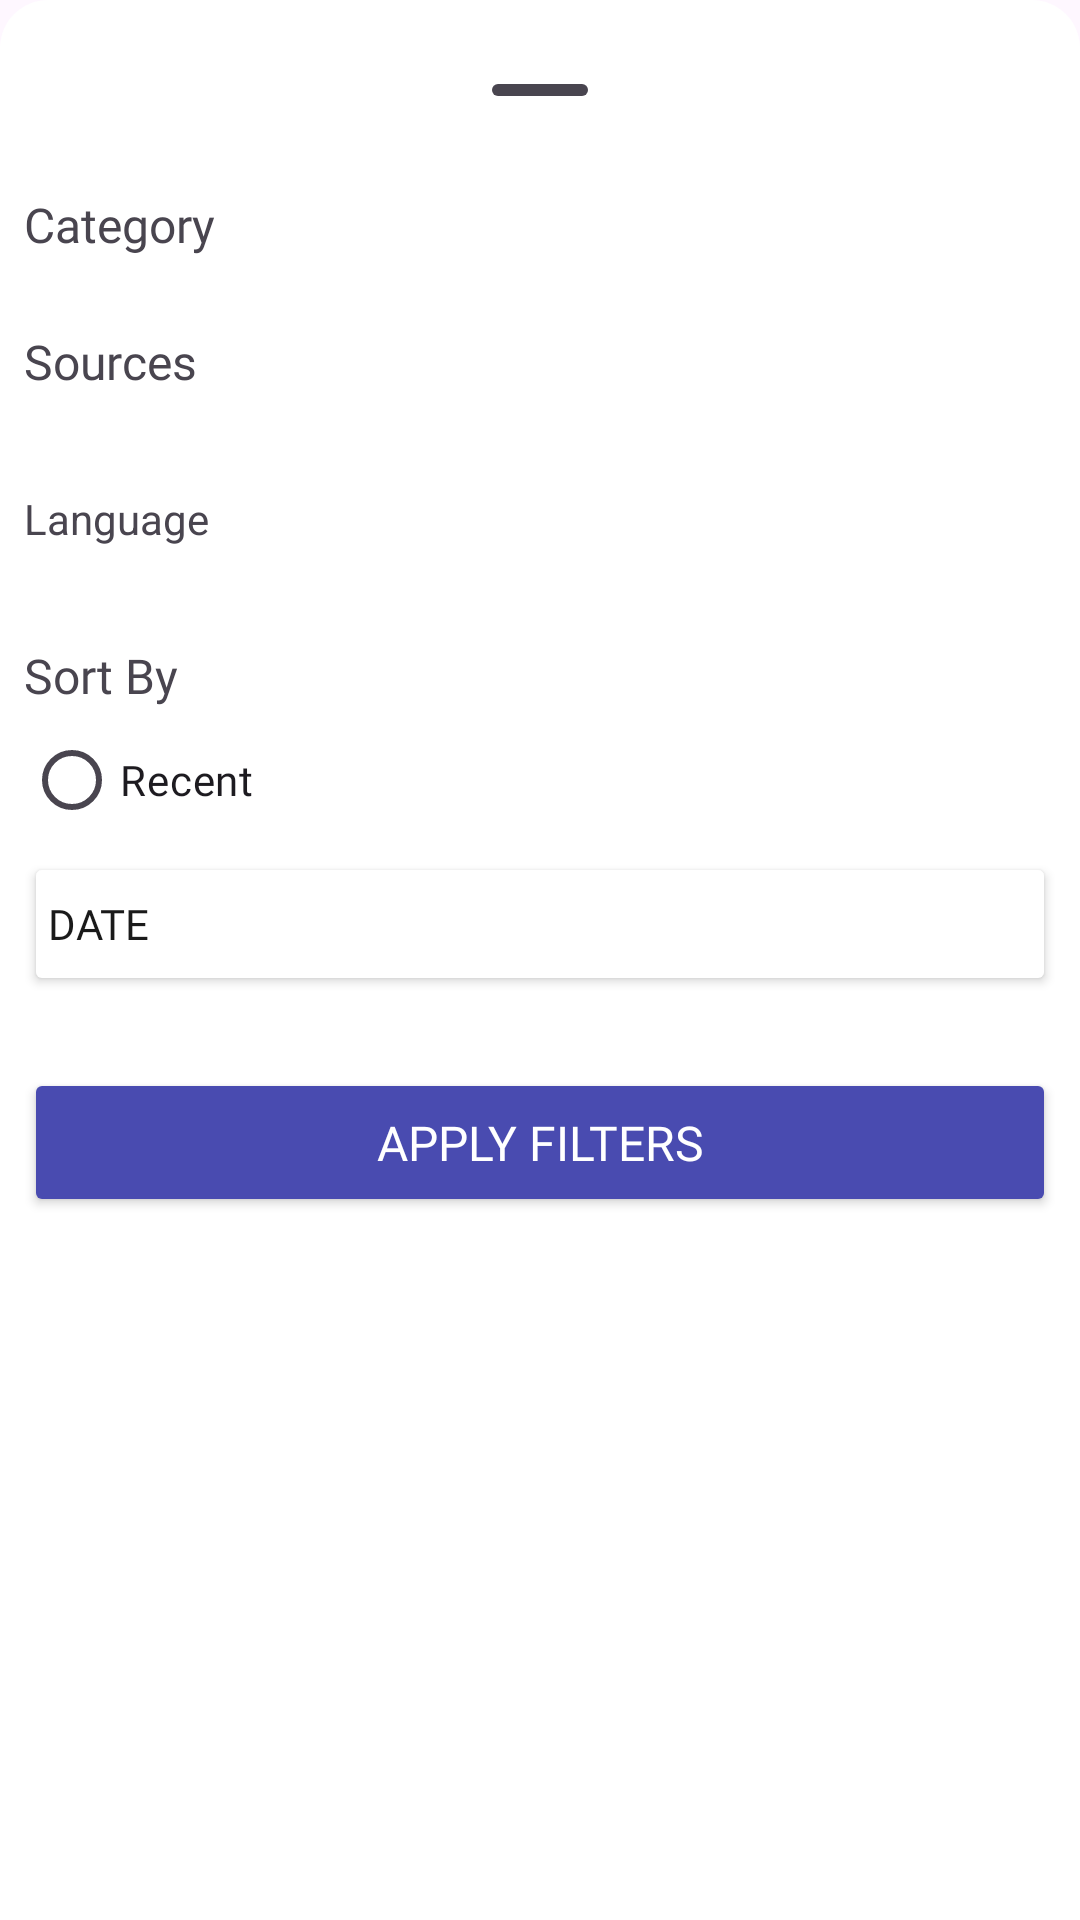

Produce the Android XML layout that renders to this screen, including the resource entries it uses.
<!-- AndroidManifest.xml: application theme Theme.NewsMead -->
<!-- res/layout/bottom_sheet_dialog_search_filter.xml -->
<?xml version="1.0" encoding="utf-8"?>
<LinearLayout xmlns:android="http://schemas.android.com/apk/res/android"
    xmlns:app="http://schemas.android.com/apk/res-auto"
    xmlns:tools="http://schemas.android.com/tools"
    android:layout_width="match_parent"
    android:layout_height="wrap_content"
    android:background="@drawable/rounded_dialog"
    android:nestedScrollingEnabled="false"
    android:orientation="vertical"
    android:paddingTop="16dp"
    android:paddingBottom="16dp"
    app:layout_behavior="com.google.android.material.bottomsheet.BottomSheetBehavior">

    <com.google.android.material.bottomsheet.BottomSheetDragHandleView
        android:id="@+id/bottomSheetDragHandleView"
        android:layout_width="match_parent"
        android:layout_height="wrap_content"/>

    <androidx.constraintlayout.widget.ConstraintLayout
        android:id="@+id/clSortChips"
        android:layout_width="match_parent"
        android:layout_height="wrap_content">

        <TextView
            android:id="@+id/tvSearchCategoryDialog"
            style="@style/ts_subtext_medium"
            android:layout_width="match_parent"
            android:layout_height="wrap_content"
            android:layout_marginStart="8dp"
            android:text="@string/commons_category"
            app:layout_constraintStart_toStartOf="parent"
            app:layout_constraintTop_toTopOf="parent" />

        <com.google.android.material.chip.ChipGroup
            android:id="@+id/cgDialogCategory"
            android:layout_width="0dp"
            android:layout_height="wrap_content"
            android:layout_marginStart="8dp"
            android:layout_marginTop="8dp"
            android:layout_marginEnd="8dp"
            app:layout_constraintEnd_toEndOf="parent"
            app:layout_constraintStart_toStartOf="parent"
            app:layout_constraintTop_toBottomOf="@+id/tvSearchCategoryDialog">

        </com.google.android.material.chip.ChipGroup>

        <TextView
            android:id="@+id/tvSourceCategoryDialog"
            style="@style/ts_subtext_medium"
            android:layout_width="match_parent"
            android:layout_height="wrap_content"
            android:layout_marginStart="8dp"
            android:layout_marginTop="16dp"
            android:text="@string/commons_sources"
            app:layout_constraintStart_toStartOf="parent"
            app:layout_constraintTop_toBottomOf="@+id/cgDialogCategory" />

        <com.google.android.material.chip.ChipGroup
            android:id="@+id/cgDialogSource"
            android:layout_width="0dp"
            android:layout_height="wrap_content"
            android:layout_marginStart="8dp"
            android:layout_marginTop="8dp"
            android:layout_marginEnd="8dp"
            app:layout_constraintEnd_toEndOf="parent"
            app:layout_constraintStart_toStartOf="parent"
            app:layout_constraintTop_toBottomOf="@+id/tvSourceCategoryDialog">

        </com.google.android.material.chip.ChipGroup>
    </androidx.constraintlayout.widget.ConstraintLayout>

    <androidx.constraintlayout.widget.ConstraintLayout
        android:id="@+id/clSortLanguage"
        android:layout_width="match_parent"
        android:layout_height="wrap_content">

        <TextView
            android:id="@+id/tvSearchLanguage"
            android:layout_width="wrap_content"
            android:layout_height="wrap_content"
            android:layout_marginStart="8dp"
            android:layout_marginTop="24dp"
            android:text="@string/search_filter_language"
            app:layout_constraintStart_toStartOf="parent"
            app:layout_constraintTop_toTopOf="parent" />

        <com.google.android.material.chip.ChipGroup
            android:id="@+id/cgDialogLanguage"
            android:layout_width="0dp"
            android:layout_height="wrap_content"
            android:layout_marginStart="8dp"
            android:layout_marginTop="8dp"
            android:layout_marginEnd="8dp"
            app:layout_constraintEnd_toEndOf="parent"
            app:layout_constraintStart_toStartOf="parent"
            app:layout_constraintTop_toBottomOf="@+id/tvSearchLanguage">

        </com.google.android.material.chip.ChipGroup>

    </androidx.constraintlayout.widget.ConstraintLayout>

    <androidx.constraintlayout.widget.ConstraintLayout
        android:id="@+id/clSortDetails"
        android:layout_width="match_parent"
        android:layout_height="wrap_content">

        <TextView
            android:id="@+id/tvSearchSortBy"
            style="@style/ts_subtext_medium"
            android:layout_width="wrap_content"
            android:layout_height="wrap_content"
            android:layout_marginStart="8dp"
            android:layout_marginTop="24dp"
            android:text="@string/search_filter_sort_by"
            app:layout_constraintStart_toStartOf="parent"
            app:layout_constraintTop_toTopOf="parent" />

        <RadioGroup
            android:id="@+id/radioGroup"
            android:layout_width="0dp"
            android:layout_height="wrap_content"
            android:layout_marginStart="8dp"
            android:layout_marginEnd="8dp"
            app:layout_constraintEnd_toEndOf="parent"
            app:layout_constraintStart_toStartOf="parent"
            app:layout_constraintTop_toBottomOf="@+id/tvSearchSortBy">

            <RadioButton
                android:id="@+id/rbRecent"
                android:layout_width="match_parent"
                android:layout_height="wrap_content"
                android:fontFamily="@font/arial_regular"
                android:text="@string/search_filter_sort_by_recent" />

        </RadioGroup>

        <Button
            android:id="@+id/btnDateFilter"
            android:layout_width="match_parent"
            android:layout_height="wrap_content"
            android:layout_marginStart="8dp"
            android:layout_marginEnd="8dp"
            android:fontFamily="@font/arial_regular"
            android:paddingLeft="8dp"
            android:paddingRight="0dp"
            android:text="@string/btn_date"
            android:textAlignment="textStart"
            android:textColor="?secondaryButtonTextColor"
            app:backgroundTint="?primaryBackgroundColor"
            app:icon="@drawable/date_range_nofill_weight400"
            app:iconGravity="start"
            app:iconPadding="8dp"
            app:iconTint="?primaryIconColor"
            app:layout_constraintEnd_toEndOf="parent"
            app:layout_constraintStart_toStartOf="parent"
            app:layout_constraintTop_toBottomOf="@+id/radioGroup" />

        <Button
            android:id="@+id/btnSearchFiltersApply"
            style="@style/ButtonMedium_Solid"
            android:layout_width="0dp"
            android:layout_height="wrap_content"
            android:layout_marginStart="8dp"
            android:layout_marginTop="24dp"
            android:layout_marginEnd="8dp"
            android:text="@string/search_filter_apply_btn"
            app:cornerRadius="24dp"
            app:layout_constraintEnd_toEndOf="parent"
            app:layout_constraintStart_toStartOf="parent"
            app:layout_constraintTop_toBottomOf="@+id/btnDateFilter" />

    </androidx.constraintlayout.widget.ConstraintLayout>

</LinearLayout>
<!-- resources referenced by this layout -->
<resources>
  <!-- drawable rounded_dialog (drawable) -->
  <?xml version="1.0" encoding="utf-8"?>
  <shape xmlns:android="http://schemas.android.com/apk/res/android">
      <solid android:color="?primaryBackgroundColor"/>
  
      <corners android:topLeftRadius="16dp" android:topRightRadius="16dp"/>
  </shape>
  <string name="btn_date">Date</string>
  <string name="commons_category">Category</string>
  <string name="commons_sources">Sources</string>
  <string name="search_filter_apply_btn">Apply Filters</string>
  <string name="search_filter_language">Language</string>
  <string name="search_filter_sort_by">Sort By</string>
  <string name="search_filter_sort_by_recent">Recent</string>
  <style name="ButtonMedium_Solid" parent="ts_button_large">
          <item name="android:backgroundTint">?highEmphasisColor</item>
          <item name="android:textColor">?primaryButtonTextColor</item>
          <item name="rippleColor">?buttonRippleGold</item>
          
          <item name="android:paddingTop">14dp</item>
          <item name="android:paddingBottom">14dp</item>
      </style>
  <style name="ts_subtext_medium">
          <item name="android:fontFamily">@font/arial_regular</item>
          <item name="android:textSize">@dimen/text_size_16</item>
          <item name="android:lineSpacingExtra">1sp</item>
          <item name="android:lineSpacingMultiplier">1.0</item>
      </style>
  <style name="Theme.NewsMead" parent="Base.Theme.NewsMead" />
  <style name="ts_button_large">
          <item name="android:fontFamily">@font/arial_bold</item>
          <item name="android:textSize">@dimen/text_size_16</item>
          <item name="android:lineSpacingExtra">1sp</item>
          <item name="android:lineSpacingMultiplier">1.0</item>
      </style>
  <dimen name="text_size_16">16sp</dimen>
  <color name="white">#FFFFFFFF</color>
  <color name="black">#FF1A1A1A</color>
  <color name="gray_100">#FF666666</color>
  <color name="transparent">#00000000</color>
  <color name="gray_200">#FFB3B3B3</color>
  <color name="black_100">#FF1A1A1A</color>
  <color name="gray_300">#FFF2F2F2</color>
  <color name="divider_color">#FFDBDBDB</color>
  <color name="gold_20">#FFFEFBDC</color>
  <color name="gold_60">#FFFDF395</color>
  <color name="cobalt_100">#FF494BB0</color>
  <color name="gray_150">#FF8E8E8E</color>
  <color name="gold_100">#FFFCEB4F</color>
  <color name="gold_10">#FFFFFDED</color>
  <color name="gold_200">#FFE6D000</color>
  <color name="gray_250">#FFC1C1C1</color>
  <color name="gold_300">#FFAF9503</color>
</resources>
